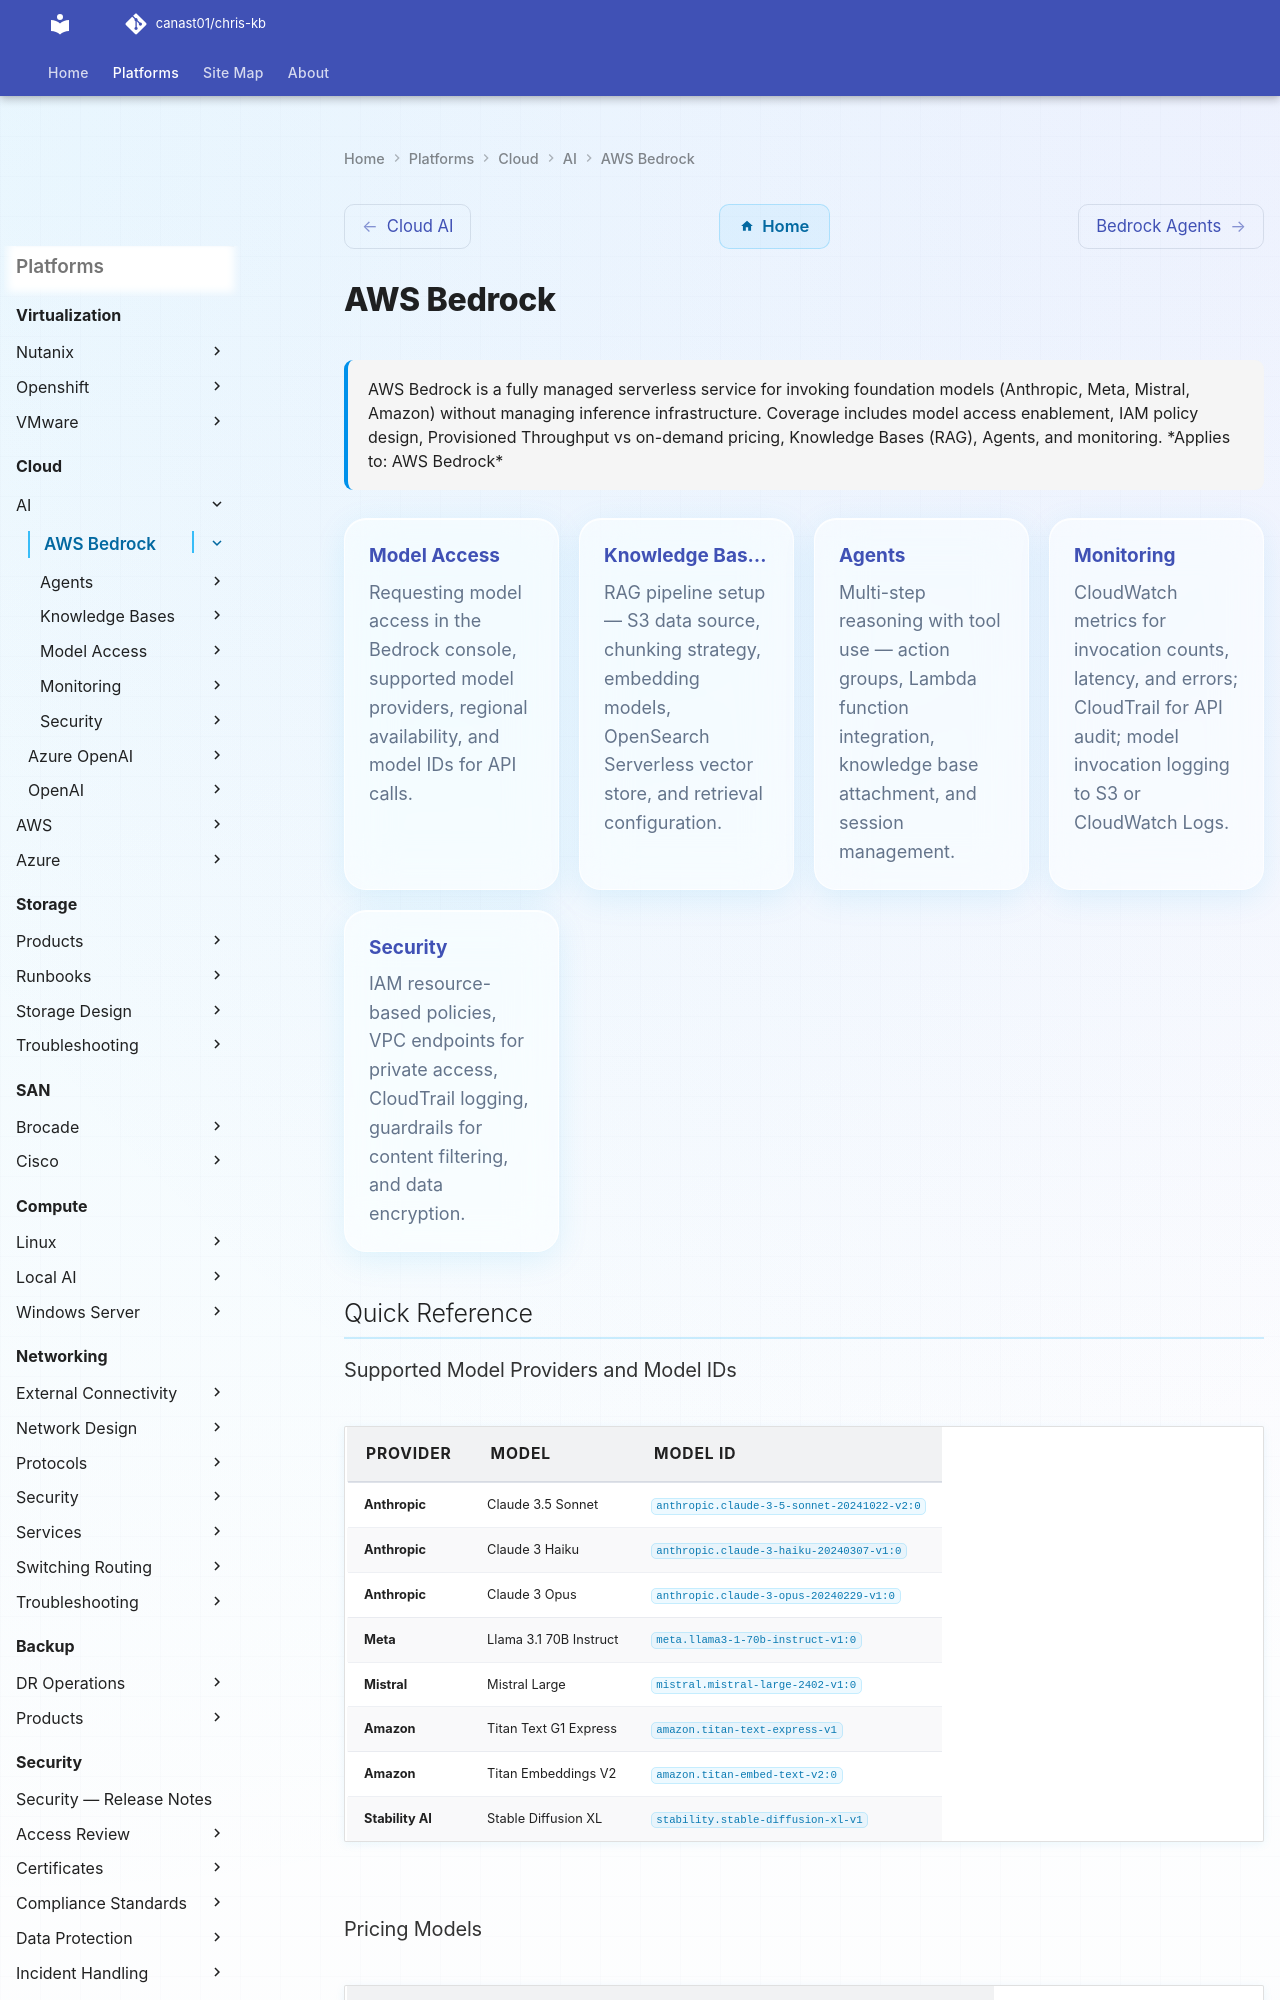

repository: canast01/chris-kb · page: cloud/ai/aws-bedrock/index.html · generator: mkdocs

# AWS Bedrock

<div class="kb-summary">
AWS Bedrock is a fully managed serverless service for invoking foundation models (Anthropic, Meta, Mistral, Amazon) without managing inference infrastructure. Coverage includes model access enablement, IAM policy design, Provisioned Throughput vs on-demand pricing, Knowledge Bases (RAG), Agents, and monitoring.

*Applies to: AWS Bedrock*
</div>

<div class="kb-grid kb-grid-5">

<a class="kb-card" href="model-access/">
  <strong>Model Access</strong>
  <span>Requesting model access in the Bedrock console, supported model providers, regional availability, and model IDs for API calls.</span>
</a>

<a class="kb-card" href="knowledge-bases/">
  <strong>Knowledge Bases</strong>
  <span>RAG pipeline setup — S3 data source, chunking strategy, embedding models, OpenSearch Serverless vector store, and retrieval configuration.</span>
</a>

<a class="kb-card" href="agents/">
  <strong>Agents</strong>
  <span>Multi-step reasoning with tool use — action groups, Lambda function integration, knowledge base attachment, and session management.</span>
</a>

<a class="kb-card" href="monitoring/">
  <strong>Monitoring</strong>
  <span>CloudWatch metrics for invocation counts, latency, and errors; CloudTrail for API audit; model invocation logging to S3 or CloudWatch Logs.</span>
</a>

<a class="kb-card" href="security/">
  <strong>Security</strong>
  <span>IAM resource-based policies, VPC endpoints for private access, CloudTrail logging, guardrails for content filtering, and data encryption.</span>
</a>

</div>

## Quick Reference

### Supported Model Providers and Model IDs

| Provider | Model | Model ID |
|---|---|---|
| Anthropic | Claude 3.5 Sonnet | `anthropic.claude-3-5-sonnet-20241022-v2:0` |
| Anthropic | Claude 3 Haiku | `anthropic.claude-3-haiku-20240307-v1:0` |
| Anthropic | Claude 3 Opus | `anthropic.claude-3-opus-20240229-v1:0` |
| Meta | Llama 3.1 70B Instruct | `meta.llama3-1-70b-instruct-v1:0` |
| Mistral | Mistral Large | `mistral.mistral-large-2402-v1:0` |
| Amazon | Titan Text G1 Express | `amazon.titan-text-express-v1` |
| Amazon | Titan Embeddings V2 | `amazon.titan-embed-text-v2:0` |
| Stability AI | Stable Diffusion XL | `stability.stable-diffusion-xl-v1` |

### Pricing Models

| Mode | Billing | Use Case |
|---|---|---|
| On-demand | Per input/output token | Variable workloads, development |
| Provisioned Throughput | Model units, hourly commitment | Consistent high-volume inference |
| Batch inference | Per token, async | Large offline processing jobs |
